Photos from the image-classification dataset "fold3" in the GitHub repository Anuvathan/Coco_Anuvathan. Its 3 classes are: caterpillar, healthy, leaf spot.

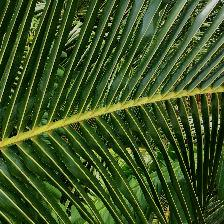
Label: healthy

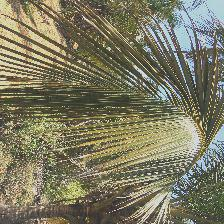
Label: leaf spot

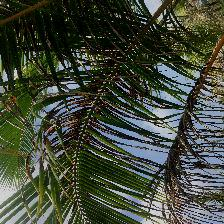
Label: caterpillar

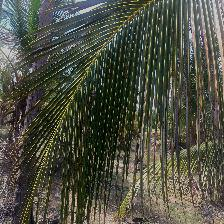
Label: leaf spot

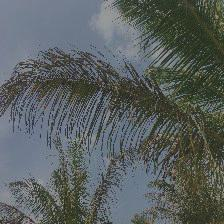
Label: caterpillar

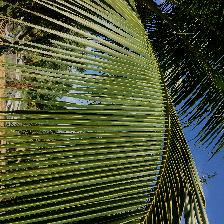
Label: healthy
